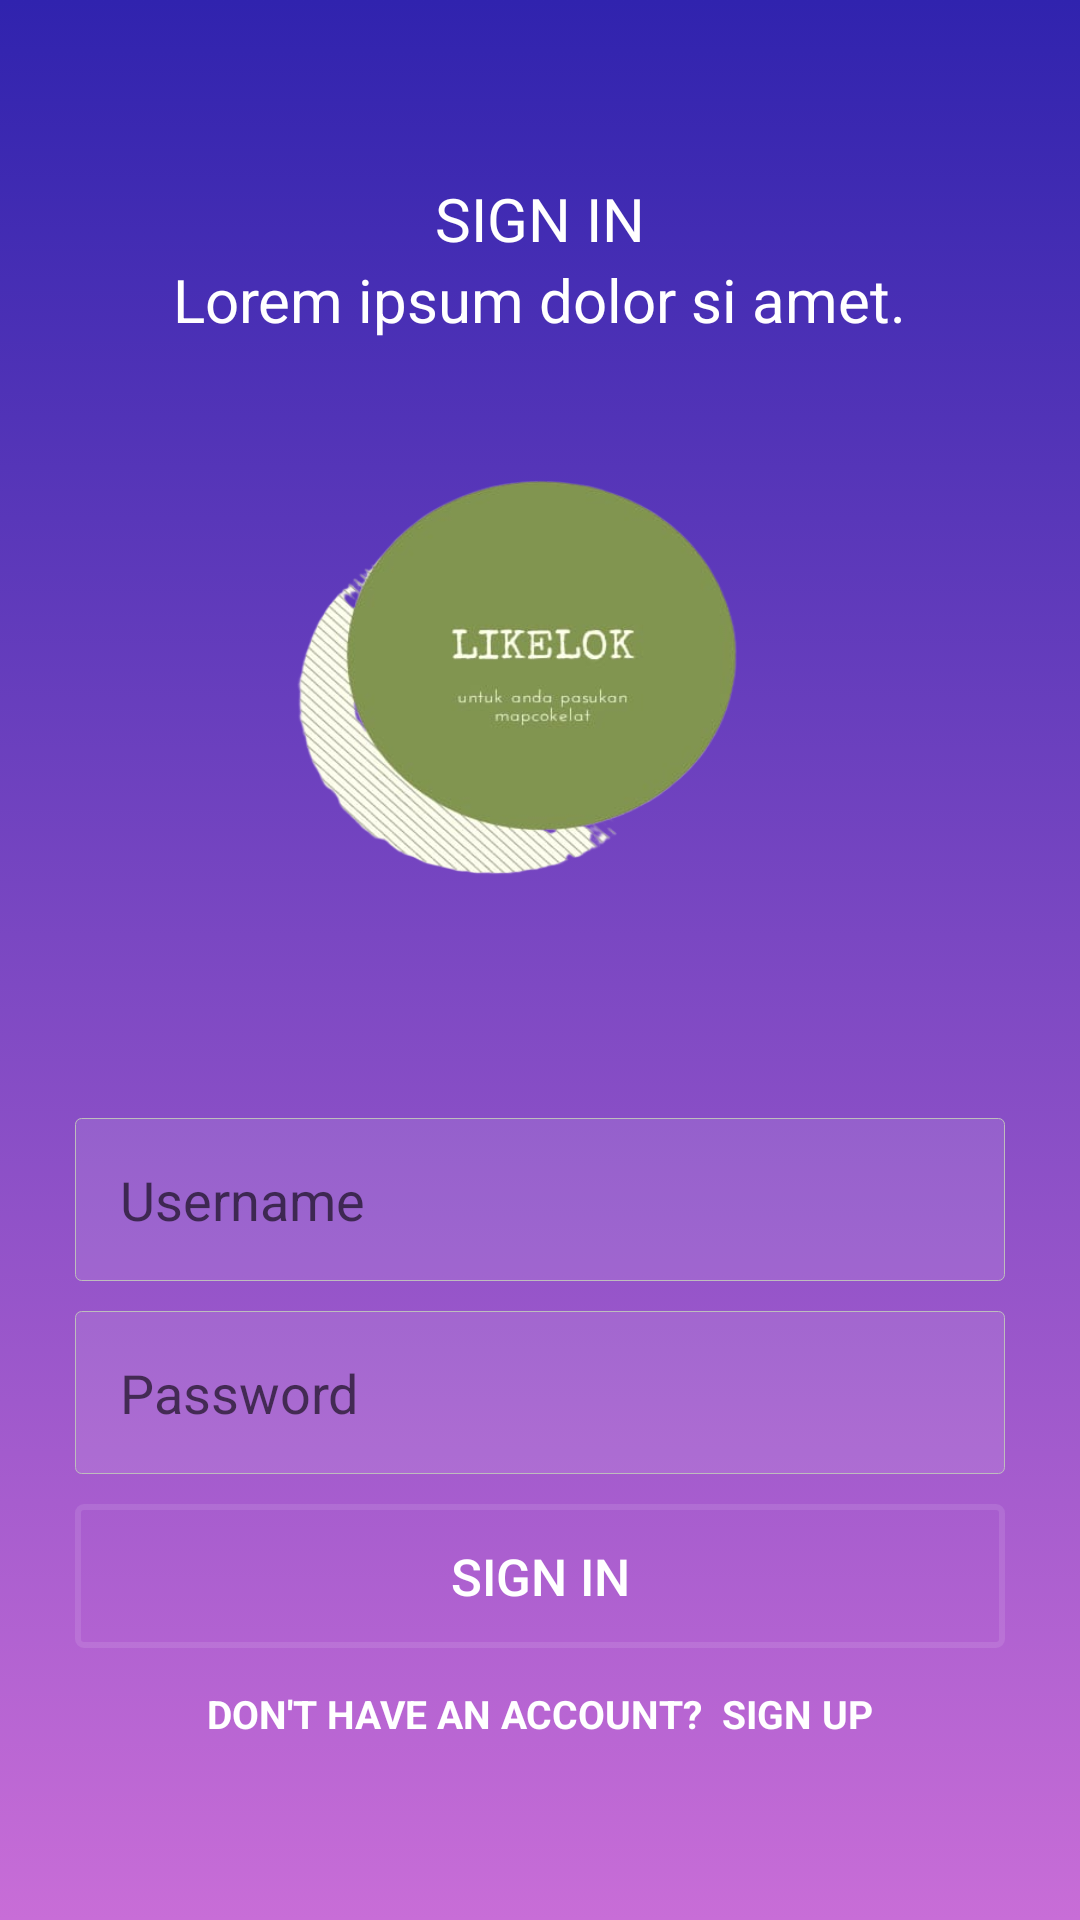

Produce the Android XML layout that renders to this screen, including the resource entries it uses.
<!-- AndroidManifest.xml: application theme AppTheme -->
<!-- res/layout/activity_login.xml -->
<?xml version="1.0" encoding="utf-8"?>

<RelativeLayout xmlns:android="http://schemas.android.com/apk/res/android"
    android:layout_width="match_parent"
    android:layout_height="match_parent"
    android:background="@drawable/background">

    <LinearLayout
        android:layout_width="match_parent"
        android:layout_height="match_parent"
        android:layout_above="@id/input_group"
        android:layout_alignParentTop="true"
        android:layout_marginLeft="25dp"
        android:layout_marginRight="25dp"
        android:gravity="center"
        android:orientation="vertical">

        <TextView
            android:layout_width="wrap_content"
            android:layout_height="wrap_content"
            android:fontFamily="sans-serif"
            android:text="SIGN IN"
            android:textColor="#FFFFFF"
            android:textSize="20sp" />

        <TextView
            android:layout_width="wrap_content"
            android:layout_height="wrap_content"
            android:fontFamily="sans-serif"
            android:text="Lorem ipsum dolor si amet."
            android:textColor="#FFFFFF"
            android:textSize="20sp" />
        <RelativeLayout
            android:layout_width="200dp"
            android:layout_height="200dp">
        <ImageView
            android:layout_width="match_parent"
            android:layout_height="match_parent"
            android:layout_marginTop="20dp"
            android:background="@drawable/logo2"/>
        </RelativeLayout>
    </LinearLayout>

    <LinearLayout
        android:id="@+id/input_group"
        android:layout_width="match_parent"
        android:layout_height="wrap_content"
        android:layout_alignParentBottom="true"
        android:layout_marginLeft="25dp"
        android:layout_marginRight="25dp"
        android:layout_marginBottom="50dp"
        android:gravity="center"
        android:orientation="vertical">

        <EditText
            android:id="@+id/txt_username"
            android:layout_width="match_parent"
            android:layout_height="match_parent"
            android:background="@drawable/background_edit_text_top"
            android:hint="Username"
            android:inputType="textPersonName"
            android:textColor="@android:color/white"
            android:padding="15dp" />
        <LinearLayout
            android:layout_width="match_parent"
            android:layout_height="10dp"/>

        <EditText
            android:id="@+id/txt_password"
            android:layout_width="match_parent"
            android:layout_height="match_parent"
            android:background="@drawable/background_edit_text_bottom"
            android:hint="Password"
            android:textColor="@android:color/white"
            android:inputType="textPassword"
            android:padding="15dp" />

        <Button
            android:id="@+id/btn_login"
            android:layout_width="match_parent"
            android:layout_height="match_parent"
            android:layout_marginTop="10dp"
            android:background="@drawable/btn_login"
            android:textColor="@android:color/white"

            android:text="SIGN IN"
            android:textAllCaps="false"
            android:textSize="17sp" />

        <TextView
            android:id="@+id/signUp_text"
            android:layout_width="wrap_content"
            android:layout_height="wrap_content"
            android:layout_marginTop="3dp"
            android:fontFamily="sans-serif"
            android:padding="10dp"
            android:text="Don't Have an Account?  Sign Up"
            android:textAllCaps="true"
            android:textColor="#FFFFFFFF"
            android:textSize="13dp"
            android:textStyle="bold" />
    </LinearLayout>
</RelativeLayout>
<!-- resources referenced by this layout -->
<resources>
  <!-- drawable background (drawable) -->
  <?xml version="1.0" encoding="utf-8"?>
  
  <selector xmlns:android="http://schemas.android.com/apk/res/android">
      <item>
          <shape>
              <gradient android:angle="-135"
                  android:startColor="@color/darkBlue"
                  android:endColor="@color/purple"/>
          </shape>
      </item>
  </selector>
  <!-- drawable background_edit_text_bottom (drawable) -->
  <?xml version="1.0" encoding="utf-8"?>
  
  <shape  xmlns:android="http://schemas.android.com/apk/res/android">
  
      <solid android:color="@color/loginform" />
      <corners android:radius="2dp"/>
      <stroke android:width="0.2dp" android:color="#BEBDBD" />
  </shape>
  <!-- drawable background_edit_text_top (drawable) -->
  <?xml version="1.0" encoding="utf-8"?>
  
      <shape  xmlns:android="http://schemas.android.com/apk/res/android">
  
          <solid android:color="@color/loginform" />
          <corners android:radius="2dp"/>
      <stroke android:width="0.2dp" android:color="#BEBDBD" />
      </shape>
  <!-- drawable btn_login (drawable) -->
  <?xml version="1.0" encoding="utf-8"?>
  
  <selector xmlns:android="http://schemas.android.com/apk/res/android">
  
          <item android:state_pressed="true">
              <shape>
                  <stroke android:width="2dp" android:color="@color/login" />
                  <corners android:radius="2dp"/>
              </shape>
          </item>
  
      <item>
          <shape>
              <stroke android:width="2dp" android:color="@color/loginform" />
              <corners android:radius="2dp"/>
          </shape>
      </item>
  
  </selector>
  <!-- drawable logo2: png bitmap (drawable, 90987 bytes) -->
  <style name="AppTheme" parent="Theme.AppCompat.Light.NoActionBar">
          
          <item name="colorPrimary">@color/darkBlue</item>
          <item name="colorPrimaryDark">@color/darkBlue</item>
          <item name="colorAccent">@color/colorAccent</item>
      </style>
  <color name="darkBlue">#3023AE</color>
  <color name="purple">#c86dd7</color>
  <color name="loginform">#1affffff</color>
  <color name="login">#ccffffff</color>
  <color name="colorAccent">#FF4081</color>
</resources>
